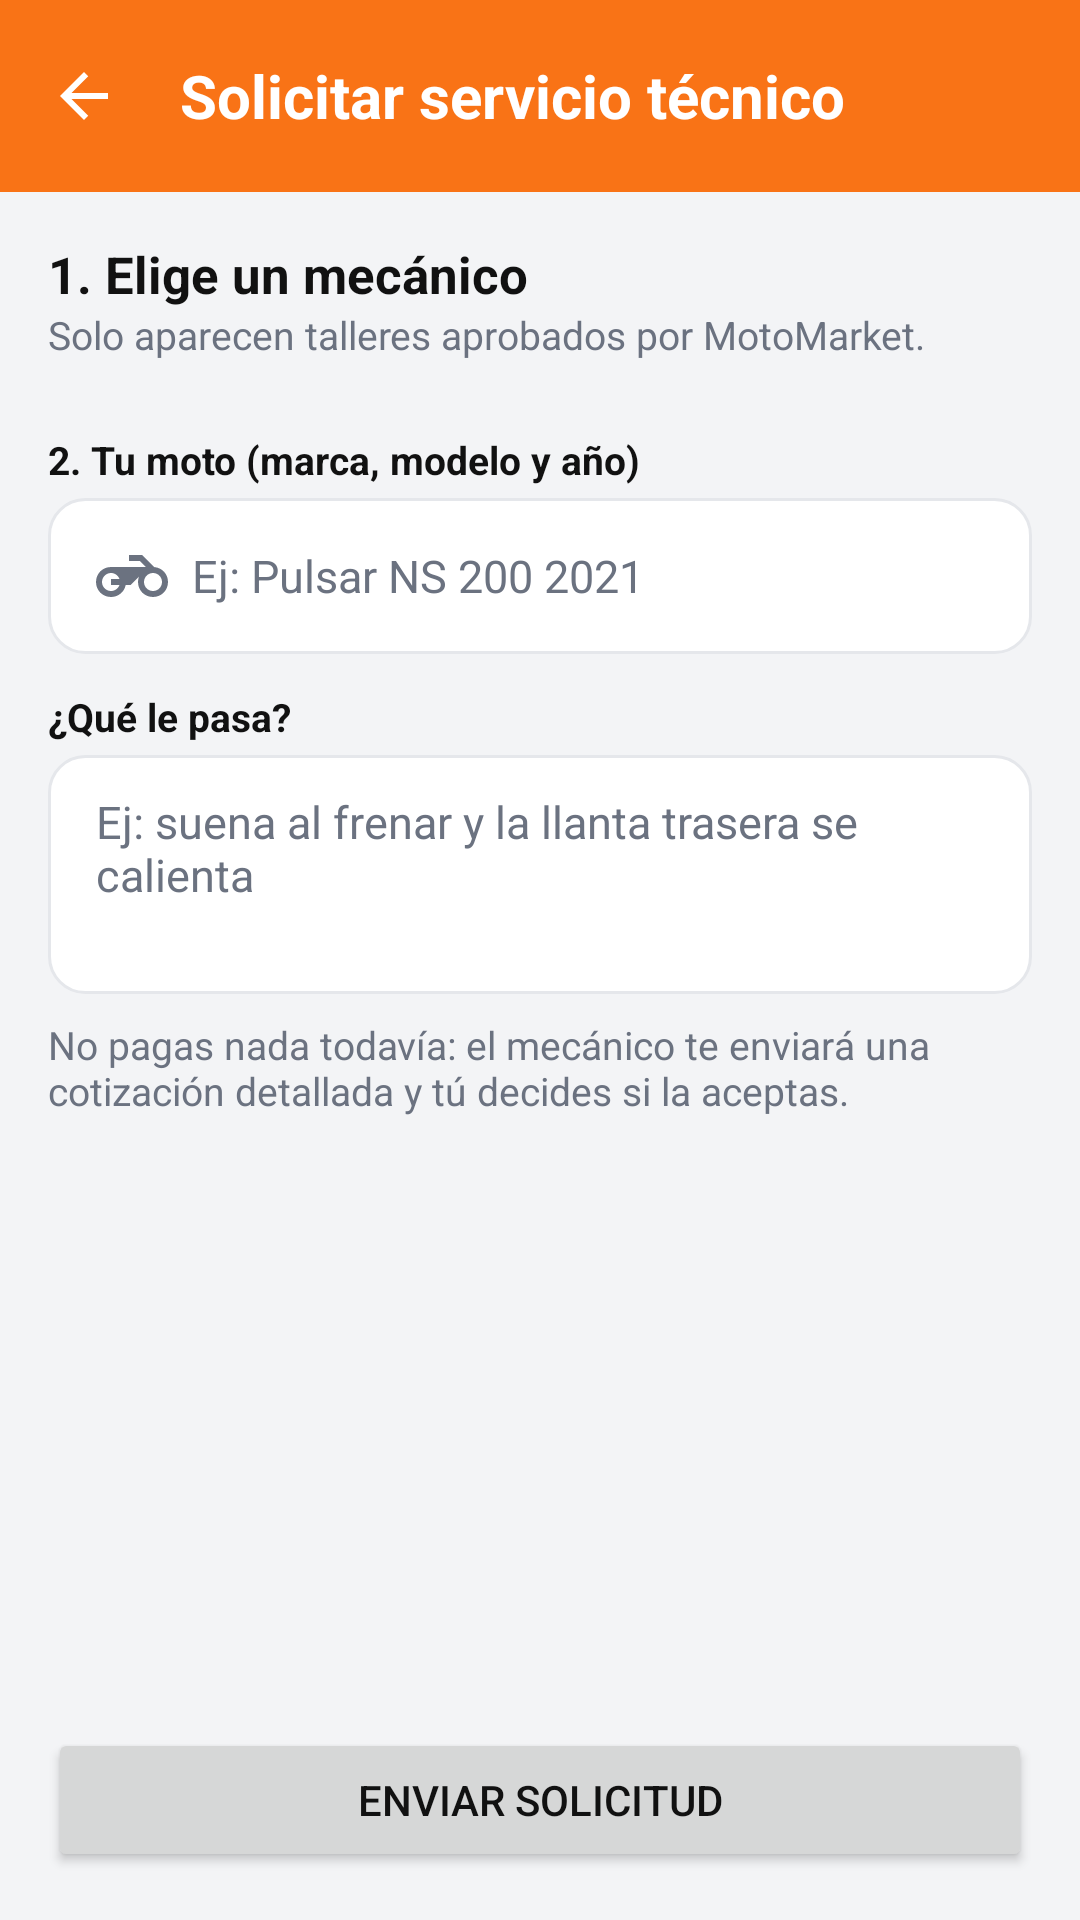

Reconstruct the res/layout file that produces this screen, plus the resources it refers to.
<!-- AndroidManifest.xml: application theme Theme.MotoMarket -->
<!-- res/layout/activity_solicitar_servicio.xml -->
<?xml version="1.0" encoding="utf-8"?>
<LinearLayout xmlns:android="http://schemas.android.com/apk/res/android"
    xmlns:app="http://schemas.android.com/apk/res-auto"
    android:layout_width="match_parent"
    android:layout_height="match_parent"
    android:background="@color/fondo"
    android:orientation="vertical">

    <com.google.android.material.appbar.MaterialToolbar
        android:id="@+id/toolbar"
        android:layout_width="match_parent"
        android:layout_height="?attr/actionBarSize"
        app:navigationContentDescription="@string/cd_volver"
        app:navigationIcon="@drawable/ic_arrow_back"
        app:title="@string/servicios_solicitar" />

    <androidx.core.widget.NestedScrollView
        android:layout_width="match_parent"
        android:layout_height="0dp"
        android:layout_weight="1">

        <LinearLayout
            android:layout_width="match_parent"
            android:layout_height="wrap_content"
            android:orientation="vertical"
            android:padding="@dimen/espacio_l">

            <TextView
                style="@style/MotoMarket.Text.Subtitulo"
                android:layout_width="wrap_content"
                android:layout_height="wrap_content"
                android:text="@string/solicitar_elige_mecanico" />

            <TextView
                style="@style/MotoMarket.Text.Secundario"
                android:layout_width="match_parent"
                android:layout_height="wrap_content"
                android:layout_marginBottom="@dimen/espacio_m"
                android:text="@string/solicitar_elige_mecanico_detalle" />

            <ProgressBar
                android:id="@+id/progresoMecanicos"
                android:layout_width="wrap_content"
                android:layout_height="wrap_content"
                android:layout_gravity="center_horizontal"
                android:indeterminateTint="@color/naranja_primario"
                android:visibility="gone" />

            <TextView
                android:id="@+id/tvSinMecanicos"
                style="@style/MotoMarket.Text.Secundario"
                android:layout_width="match_parent"
                android:layout_height="wrap_content"
                android:text="@string/solicitar_sin_mecanicos"
                android:visibility="gone" />

            <androidx.recyclerview.widget.RecyclerView
                android:id="@+id/rvMecanicos"
                android:layout_width="match_parent"
                android:layout_height="wrap_content"
                android:nestedScrollingEnabled="false"
                app:layoutManager="androidx.recyclerview.widget.LinearLayoutManager" />

            <TextView
                style="@style/MotoMarket.Label"
                android:text="@string/campo_moto" />

            <EditText
                android:id="@+id/etMoto"
                style="@style/MotoMarket.Campo"
                android:drawableStart="@drawable/ic_moto"
                android:hint="@string/hint_moto"
                android:importantForAutofill="no"
                android:inputType="textCapWords" />

            <TextView
                style="@style/MotoMarket.Label"
                android:text="@string/campo_falla" />

            <EditText
                android:id="@+id/etFalla"
                style="@style/MotoMarket.Campo"
                android:gravity="top"
                android:hint="@string/hint_falla"
                android:importantForAutofill="no"
                android:inputType="textCapSentences|textMultiLine"
                android:minLines="3" />

            <TextView
                style="@style/MotoMarket.Text.Secundario"
                android:layout_width="match_parent"
                android:layout_height="wrap_content"
                android:layout_marginTop="@dimen/espacio_s"
                android:text="@string/solicitar_aviso_cotizacion" />
        </LinearLayout>
    </androidx.core.widget.NestedScrollView>

    <ProgressBar
        android:id="@+id/progreso"
        android:layout_width="wrap_content"
        android:layout_height="wrap_content"
        android:layout_gravity="center_horizontal"
        android:indeterminateTint="@color/naranja_primario"
        android:visibility="gone" />

    <Button
        android:id="@+id/btnEnviar"
        android:layout_width="match_parent"
        android:layout_height="wrap_content"
        android:layout_margin="@dimen/espacio_l"
        android:text="@string/solicitar_enviar" />

</LinearLayout>
<!-- resources referenced by this layout -->
<resources>
  <color name="fondo">#F3F4F6</color>
  <color name="naranja_primario">#F97316</color>
  <dimen name="espacio_l">16dp</dimen>
  <dimen name="espacio_m">12dp</dimen>
  <dimen name="espacio_s">8dp</dimen>
  <string name="campo_falla">¿Qué le pasa?</string>
  <string name="campo_moto">2. Tu moto (marca, modelo y año)</string>
  <string name="cd_volver">Volver</string>
  <string name="hint_falla">Ej: suena al frenar y la llanta trasera se calienta</string>
  <string name="hint_moto">Ej: Pulsar NS 200 2021</string>
  <string name="servicios_solicitar">Solicitar servicio técnico</string>
  <string name="solicitar_aviso_cotizacion">No pagas nada todavía: el mecánico te enviará una cotización detallada y tú decides si la aceptas.</string>
  <string name="solicitar_elige_mecanico">1. Elige un mecánico</string>
  <string name="solicitar_elige_mecanico_detalle">Solo aparecen talleres aprobados por MotoMarket.</string>
  <string name="solicitar_enviar">Enviar solicitud</string>
  <string name="solicitar_sin_mecanicos">Aún no hay mecánicos disponibles. Vuelve a intentarlo más tarde.</string>
  <style name="MotoMarket.Text.Secundario">
          <item name="android:textColor">@color/texto_secundario</item>
          <item name="android:textSize">@dimen/texto_s</item>
      </style>
  <style name="MotoMarket.Text.Subtitulo">
          <item name="android:textSize">@dimen/texto_l</item>
          <item name="android:textStyle">bold</item>
      </style>
  <style name="Theme.MotoMarket" parent="Base.Theme.MotoMarket" />
  <color name="texto_principal">#111111</color>
  <dimen name="alto_campo">52dp</dimen>
  <!-- drawable bg_campo (drawable) -->
  <shape xmlns:android="http://schemas.android.com/apk/res/android"
      android:shape="rectangle">
      <solid android:color="@color/blanco" />
      <corners android:radius="@dimen/radio_esquina" />
      <stroke
          android:width="@dimen/borde_fino"
          android:color="@color/borde" />
  </shape>
  <color name="texto_secundario">#6B7280</color>
  <dimen name="texto_m">15sp</dimen>
  <dimen name="espacio_xs">4dp</dimen>
  <dimen name="texto_s">13sp</dimen>
  <dimen name="texto_l">17sp</dimen>
  <color name="blanco">#FFFFFF</color>
  <dimen name="radio_esquina">12dp</dimen>
  <dimen name="borde_fino">1dp</dimen>
  <color name="borde">#E5E7EB</color>
  <color name="naranja_suave">#FFEDD5</color>
  <color name="naranja_oscuro">#EA580C</color>
  <color name="gris_oscuro">#1F2937</color>
  <style name="MotoMarket.BottomNav" parent="Widget.Material3.BottomNavigationView">
          <item name="backgroundTint">@color/blanco</item>
          <item name="itemIconTint">@color/selector_nav_item</item>
          <item name="itemTextColor">@color/selector_nav_item</item>
          <item name="android:elevation">@dimen/espacio_s</item>
      </style>
  <style name="MotoMarket.Card" parent="Widget.Material3.CardView.Elevated">
          <item name="cardBackgroundColor">@color/blanco</item>
          <item name="cardCornerRadius">@dimen/radio_esquina</item>
          <item name="cardElevation">@dimen/elevacion_tarjeta</item>
      </style>
  <style name="MotoMarket.Radio" parent="Widget.Material3.CompoundButton.RadioButton">
          <item name="android:textColor">@color/texto_principal</item>
          <item name="android:textSize">@dimen/texto_m</item>
      </style>
  <dimen name="alto_boton">52dp</dimen>
  <style name="MotoMarket.TextAppearance.ToolbarTitle" parent="TextAppearance.Material3.TitleLarge">
          <item name="android:textColor">@color/blanco</item>
          <item name="android:textStyle">bold</item>
          <item name="android:textSize">@dimen/texto_titulo</item>
      </style>
  <dimen name="elevacion_tarjeta">1dp</dimen>
  <dimen name="texto_titulo">20sp</dimen>
</resources>
